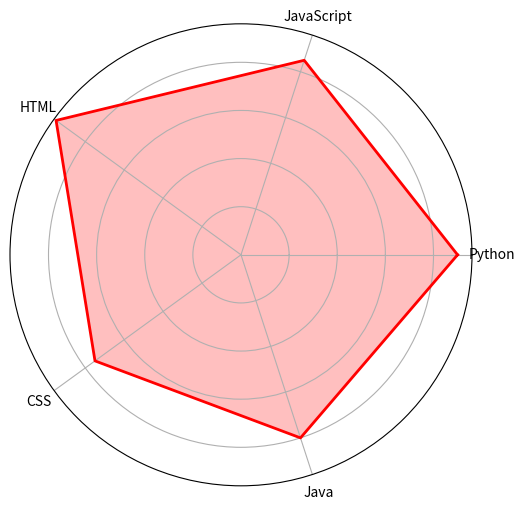

Recreate this plot in Python.
# generate_radar_chart.py

import matplotlib.pyplot as plt
import numpy as np

# Sample data for the radar chart (replace with your actual data)
labels = ['Python', 'JavaScript', 'HTML', 'CSS', 'Java']
stats = [90, 85, 95, 75, 80]

# Number of variables (labels)
num_vars = len(labels)

# Compute angle of each axis
angles = np.linspace(0, 2 * np.pi, num_vars, endpoint=False).tolist()

# Make the plot close to a circle
stats += stats[:1]
angles += angles[:1]

fig, ax = plt.subplots(figsize=(6, 6), subplot_kw=dict(polar=True))
ax.fill(angles, stats, color='red', alpha=0.25)
ax.plot(angles, stats, color='red', linewidth=2)
ax.set_yticklabels([])
ax.set_xticks(angles[:-1])
ax.set_xticklabels(labels)

# Save radar chart as radar_chart.png
plt.savefig('radar_chart.png', bbox_inches='tight')
plt.close()
